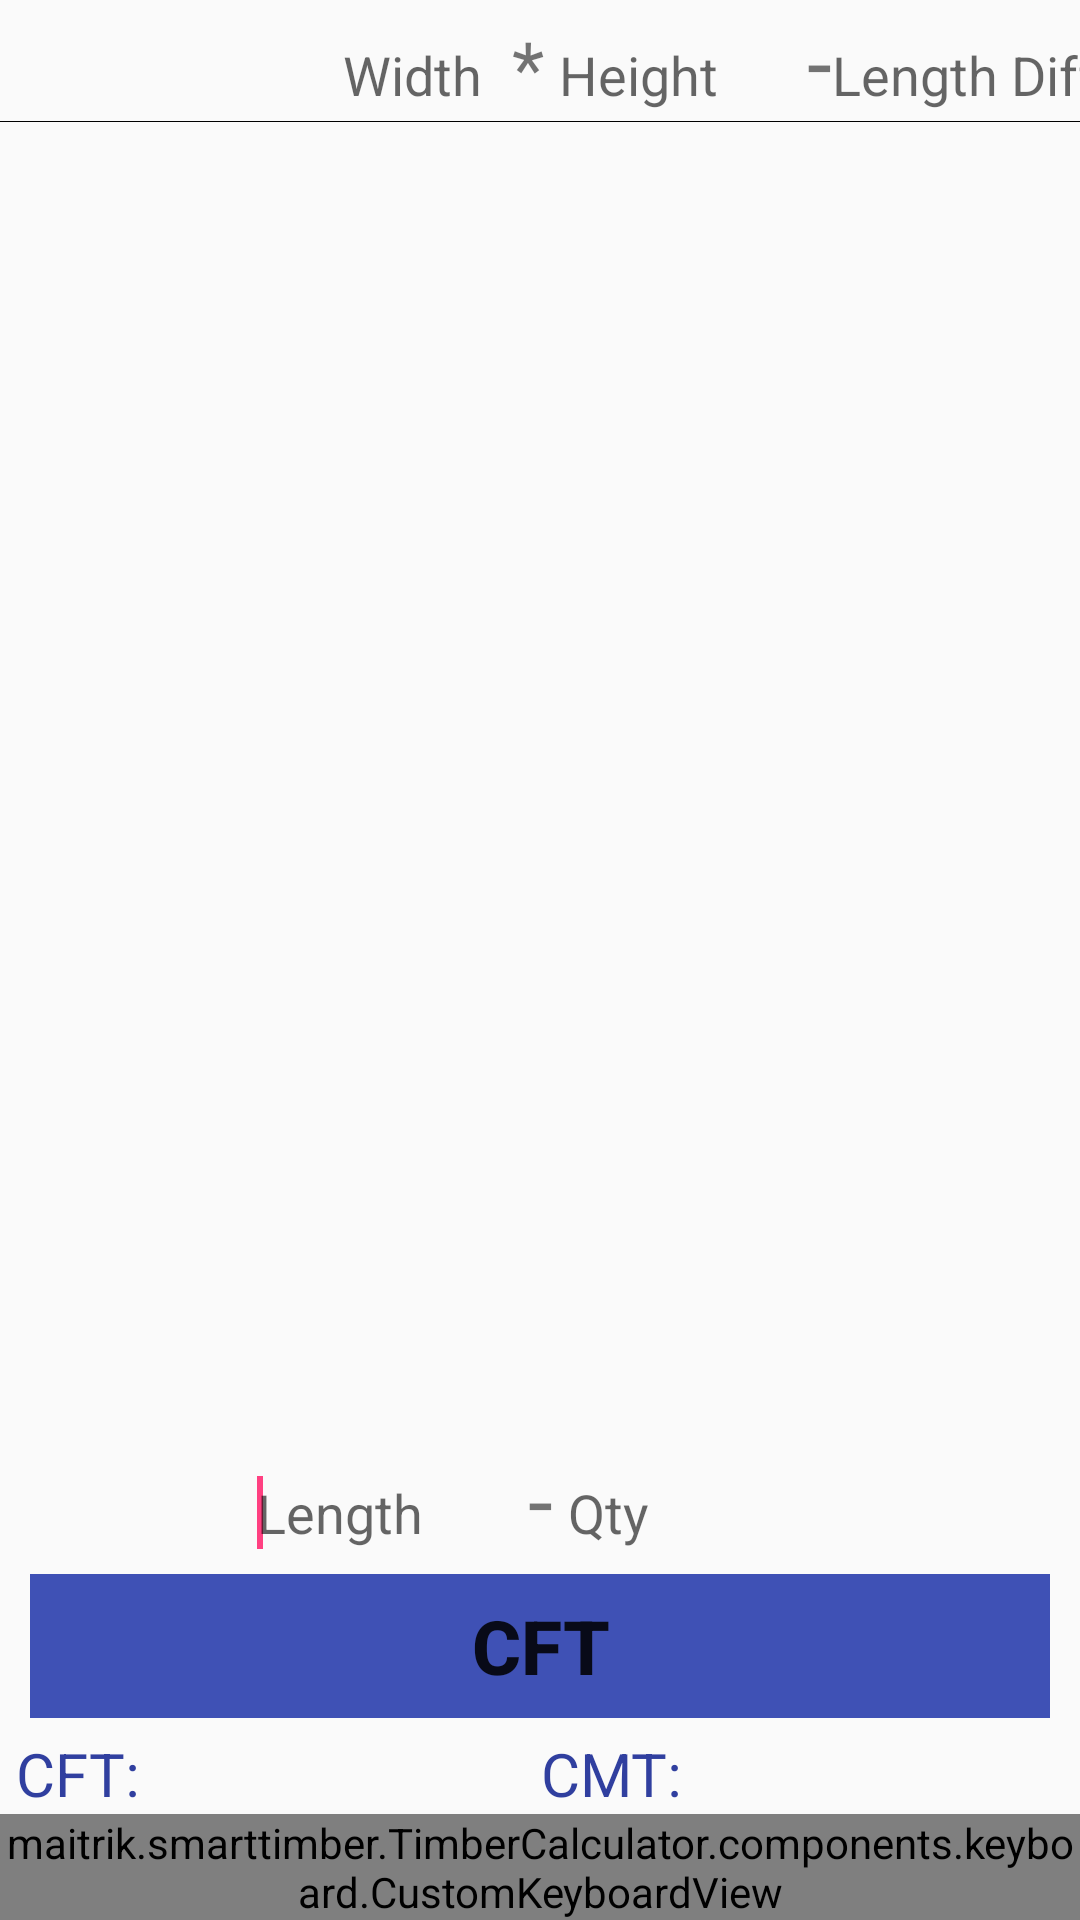

Android layout source for this screen:
<!-- AndroidManifest.xml: application theme AppTheme -->
<!-- res/layout/act_cut_size_cft_ck.xml -->
<?xml version="1.0" encoding="utf-8"?>
<RelativeLayout xmlns:android="http://schemas.android.com/apk/res/android"
    xmlns:tools="http://schemas.android.com/tools"
    android:layout_width="match_parent"
    android:layout_height="match_parent"
    android:orientation="vertical"
    tools:context=".Cut_Size.CutSizeCFT">


    <LinearLayout
        android:id="@+id/cutSize_llTop"
        android:layout_width="match_parent"
        android:layout_height="wrap_content"
        android:layout_gravity="top"
        android:gravity="center"
        android:orientation="vertical">

        <LinearLayout
            android:layout_width="match_parent"
            android:layout_height="wrap_content"
            android:orientation="horizontal">

            <TextView
                android:layout_width="match_parent"
                android:layout_height="wrap_content"
                android:layout_weight="1" />

            <Button
                android:id="@+id/btn_fbt"
                android:layout_width="match_parent"
                android:layout_height="wrap_content"
                android:layout_weight="1"
                android:text="4*3"
                android:visibility="gone" />

            <EditText
                android:id="@+id/et_cs_width"
                android:layout_width="match_parent"
                android:layout_height="wrap_content"
                android:layout_weight="1"
                android:background="@null"
                android:gravity="end"
                android:hint="Width"
                android:imeOptions="actionNext"
                android:inputType="numberDecimal"
                android:paddingEnd="5dp" />

            <TextView
                android:layout_width="wrap_content"
                android:layout_height="wrap_content"
                android:layout_marginStart="5dp"
                android:layout_marginEnd="5dp"
                android:gravity="center"
                android:text="*"
                android:textSize="25sp" />

            <EditText
                android:id="@+id/et_cs_height"
                android:layout_width="match_parent"
                android:layout_height="wrap_content"
                android:layout_weight="1"
                android:background="@null"
                android:hint="Height"
                android:imeOptions="actionNext"
                android:inputType="numberDecimal" />

            <TextView
                android:layout_width="wrap_content"
                android:layout_height="wrap_content"
                android:text="-"
                android:textSize="30sp" />

            <EditText
                android:id="@+id/et_cs_ld"
                android:layout_width="match_parent"
                android:layout_height="wrap_content"
                android:layout_weight="1"
                android:background="@null"
                android:hint="Length Difference"
                android:imeOptions="actionNext"
                android:inputType="numberDecimal"
                android:selectAllOnFocus="true" />
        </LinearLayout>

        <View
            android:layout_width="match_parent"
            android:layout_height=".25dp"
            android:background="#000000"/>

    </LinearLayout>


    <ScrollView
        android:id="@+id/scrollView"
        android:layout_width="match_parent"
        android:layout_height="match_parent"
        android:layout_above="@id/cutSize_llBottomCFTMain"
        android:layout_below="@id/cutSize_llTop"
        android:fillViewport="true"
        android:scrollbars="vertical">

        <LinearLayout
            android:layout_width="match_parent"
            android:layout_height="wrap_content"
            android:orientation="vertical">

            <ListView
                android:visibility="visible"
                android:id="@+id/cs_lv"
                android:layout_width="match_parent"
                android:layout_height="wrap_content"
                android:layout_gravity="bottom"
                android:choiceMode="singleChoice"
                android:clickable="true"
                android:focusable="true"
                android:divider="@null"
                android:dividerHeight="0dp"
                android:isScrollContainer="false"
                android:clipToPadding="false"
                android:saveEnabled="true"
                android:stackFromBottom="true"
                android:transcriptMode="alwaysScroll" />


        </LinearLayout>


    </ScrollView>

    <LinearLayout
        android:id="@+id/cutSize_llBottomCFTMain"
        android:layout_width="match_parent"
        android:layout_height="wrap_content"
        android:layout_alignParentBottom="true"
        android:orientation="vertical">

        <LinearLayout
            android:layout_width="match_parent"
            android:layout_height="wrap_content"
            android:orientation="horizontal">

            <TextView
                android:layout_width="match_parent"
                android:layout_height="wrap_content"
                android:layout_weight="1" />

            <EditText
                android:id="@+id/et_cs_length"
                android:layout_width="match_parent"
                android:layout_height="wrap_content"
                android:layout_weight="1"
                android:background="@null"
                android:hint="Length"
                android:imeOptions="actionNext"
                android:inputType="numberDecimal"
                android:selectAllOnFocus="true" />

            <TextView
                android:layout_width="wrap_content"
                android:layout_height="wrap_content"
                android:layout_marginStart="5dp"
                android:layout_marginEnd="5dp"
                android:gravity="center"
                android:text="-"
                android:textSize="30sp" />

            <EditText
                android:id="@+id/et_cs_qty"
                android:layout_width="match_parent"
                android:layout_height="wrap_content"
                android:layout_weight="1"
                android:background="@null"
                android:hint="Qty"
                android:imeActionLabel="Add"
                android:imeOptions="actionDone"
                android:inputType="number"
                android:isScrollContainer="true"
                android:selectAllOnFocus="true" />

            <TextView
                android:layout_width="match_parent"
                android:layout_height="wrap_content"
                android:layout_weight="1" />
        </LinearLayout>

        <LinearLayout
            android:layout_width="match_parent"
            android:layout_height="wrap_content"
            android:orientation="horizontal">

            <Button
                android:id="@+id/btn_cs_cft"
                android:layout_width="wrap_content"
                android:layout_height="wrap_content"
                android:layout_marginStart="10dp"
                android:layout_marginTop="5dp"
                android:layout_marginEnd="10dp"
                android:layout_weight="1"
                android:background="@drawable/button_shape"
                android:backgroundTint="@color/colorPrimary"
                android:text="CFT"
                android:textColor="@color/colorwhite"
                android:textSize="25sp"
                android:textStyle="bold" />

            <Button
                android:id="@+id/btn_cs_savedata"
                android:layout_width="wrap_content"
                android:layout_height="wrap_content"
                android:layout_weight="1"
                android:text="Save"
                android:visibility="gone" />
        </LinearLayout>

        <LinearLayout
            android:layout_width="match_parent"
            android:layout_height="wrap_content"
            android:orientation="horizontal"
            android:weightSum="100">

            <LinearLayout
                android:layout_width="match_parent"
                android:layout_height="wrap_content"
                android:layout_marginTop="5dp"
                android:layout_weight="50"
                android:orientation="horizontal">

                <TextView
                    android:layout_width="wrap_content"
                    android:layout_height="wrap_content"
                    android:layout_marginStart="5dp"
                    android:gravity="end"
                    android:text="CFT: "
                    android:textColor="@color/colorPrimaryDark"
                    android:textSize="20sp" />

                <TextView
                    android:id="@+id/tv_cs_cft"
                    android:layout_width="wrap_content"
                    android:layout_height="wrap_content"
                    android:textColor="@color/colorPrimaryDark"
                    android:textSize="20sp"
                    android:textStyle="bold" />
            </LinearLayout>

            <LinearLayout
                android:layout_width="match_parent"
                android:layout_height="wrap_content"
                android:layout_marginTop="5dp"
                android:layout_weight="50"
                android:orientation="horizontal">

                <TextView
                    android:layout_width="wrap_content"
                    android:layout_height="wrap_content"
                    android:gravity="end"
                    android:text="CMT: "
                    android:textColor="@color/colorPrimaryDark"
                    android:textSize="20sp" />

                <TextView
                    android:id="@+id/tv_cs_cmt"
                    android:layout_width="wrap_content"
                    android:layout_height="wrap_content"
                    android:textColor="@color/colorPrimaryDark"
                    android:textSize="20sp"
                    android:textStyle="bold" />
            </LinearLayout>
        </LinearLayout>

        <maitrik.smarttimber.TimberCalculator.components.keyboard.CustomKeyboardView
            android:id="@+id/customKeyboardView"
            android:layout_width="match_parent"
            android:layout_height="wrap_content" />

        <requestFocus/>
    </LinearLayout>

</RelativeLayout>
<!-- resources referenced by this layout -->
<resources>
  <color name="colorPrimary">#3F51B5</color>
  <color name="colorPrimaryDark">#303F9F</color>
  <!-- drawable button_shape (drawable) -->
  <?xml version="1.0" encoding="utf-8"?>
  <shape xmlns:android="http://schemas.android.com/apk/res/android"
      android:shape="rectangle" >
  
      <solid android:color="@color/colorwhite"/>
  
      
  </shape>
  <style name="AppTheme" parent="Theme.AppCompat.Light.DarkActionBar">
          
          <item name="colorPrimary">@color/colorPrimary</item>
          <item name="colorPrimaryDark">@color/colorPrimaryDark</item>
          <item name="colorAccent">@color/colorAccent</item>
      </style>
  <color name="colorAccent">#FF4081</color>
</resources>
